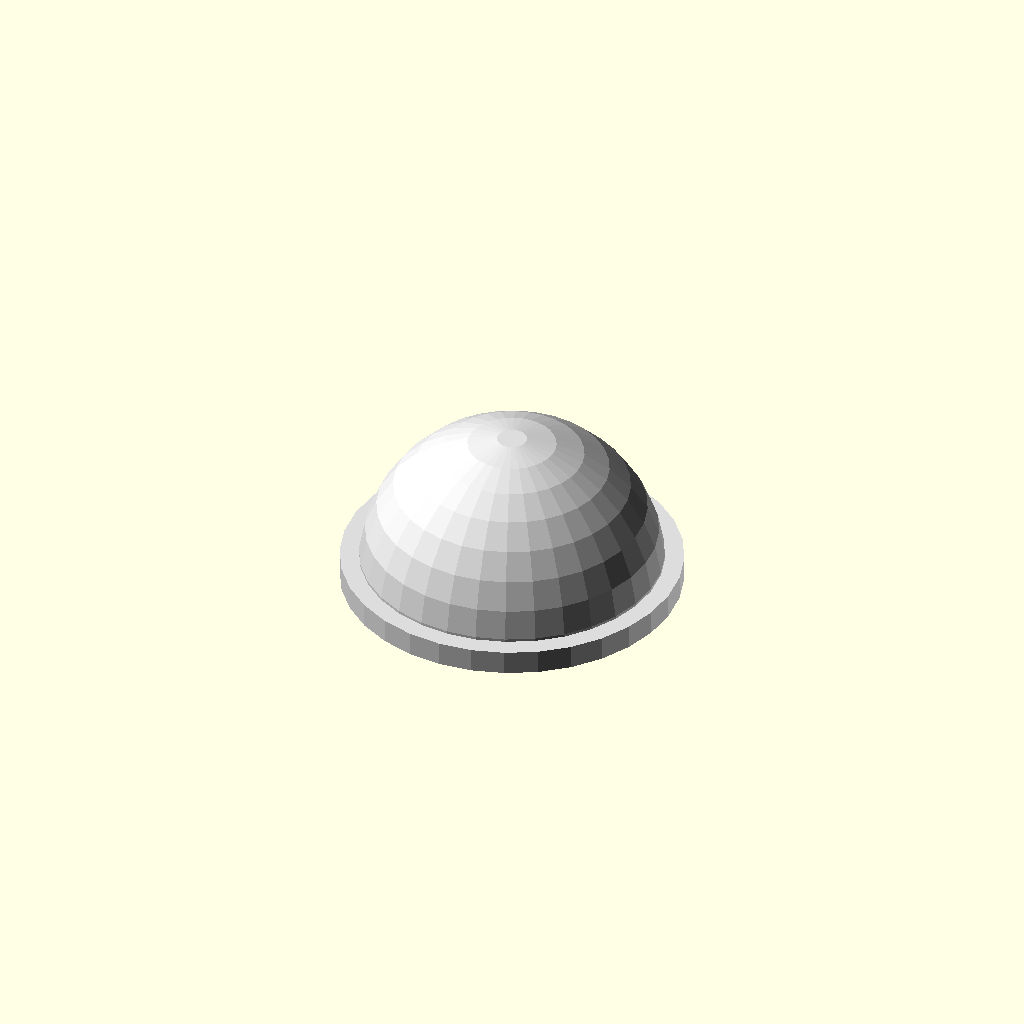
Cell 1 — every parameter at its default value.
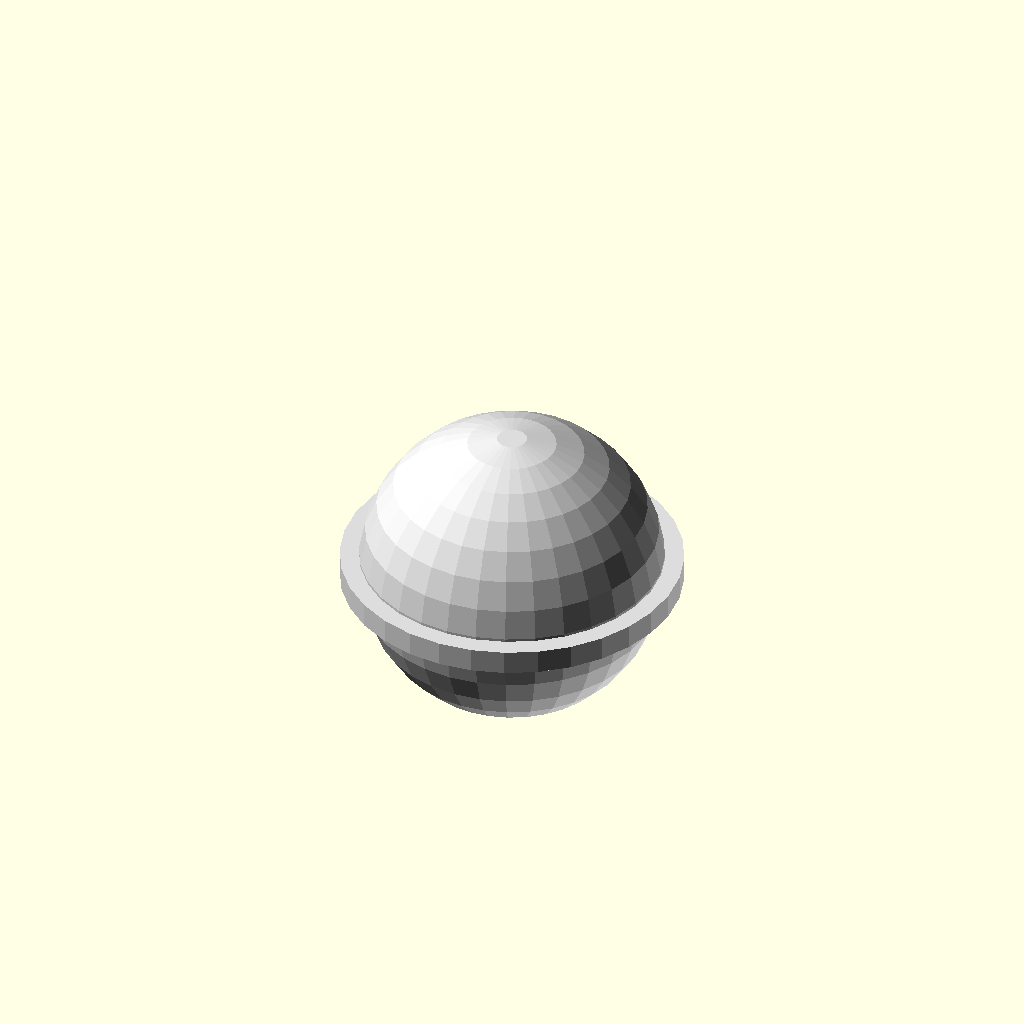
Cell 2: the same model with flatten_bottom = false.
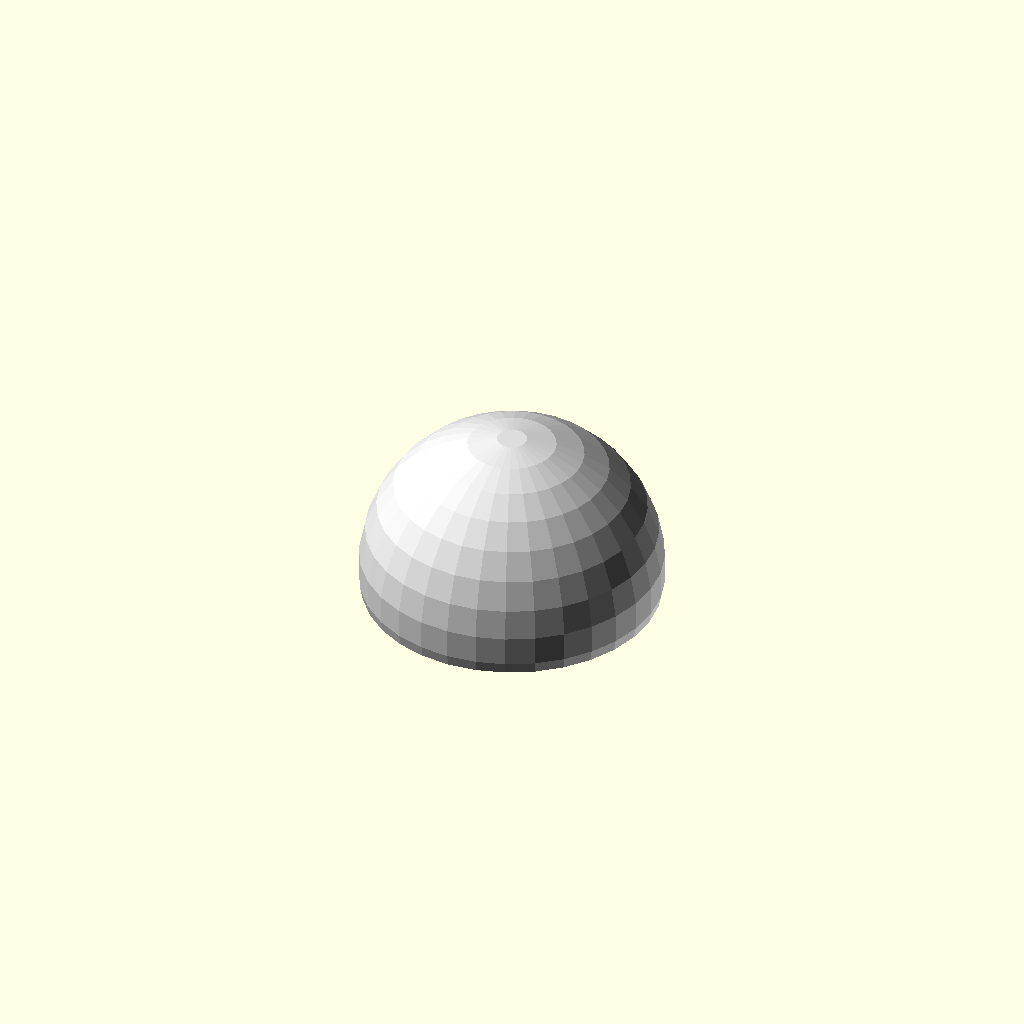
Cell 3: the same model with add_equator_ring = false.
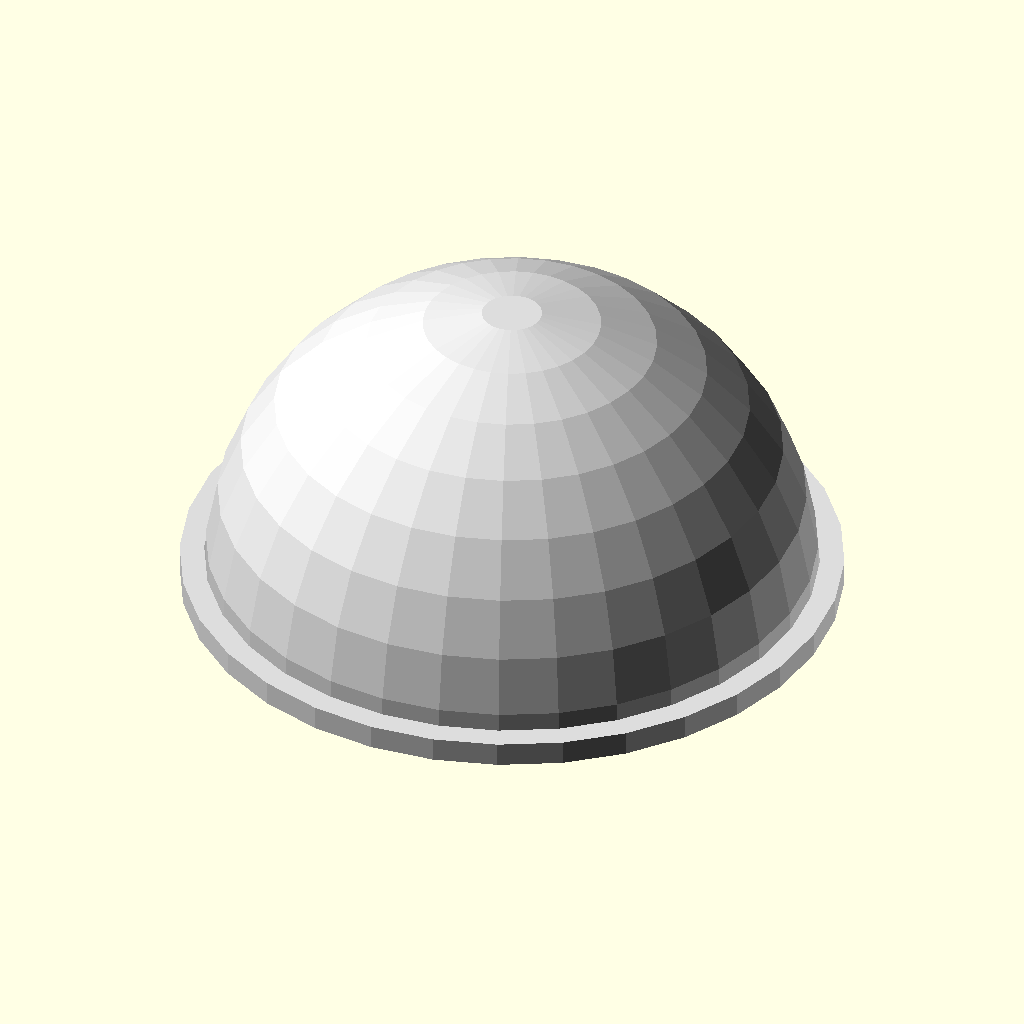
Cell 4: the same model with sphere_diameter = 60.
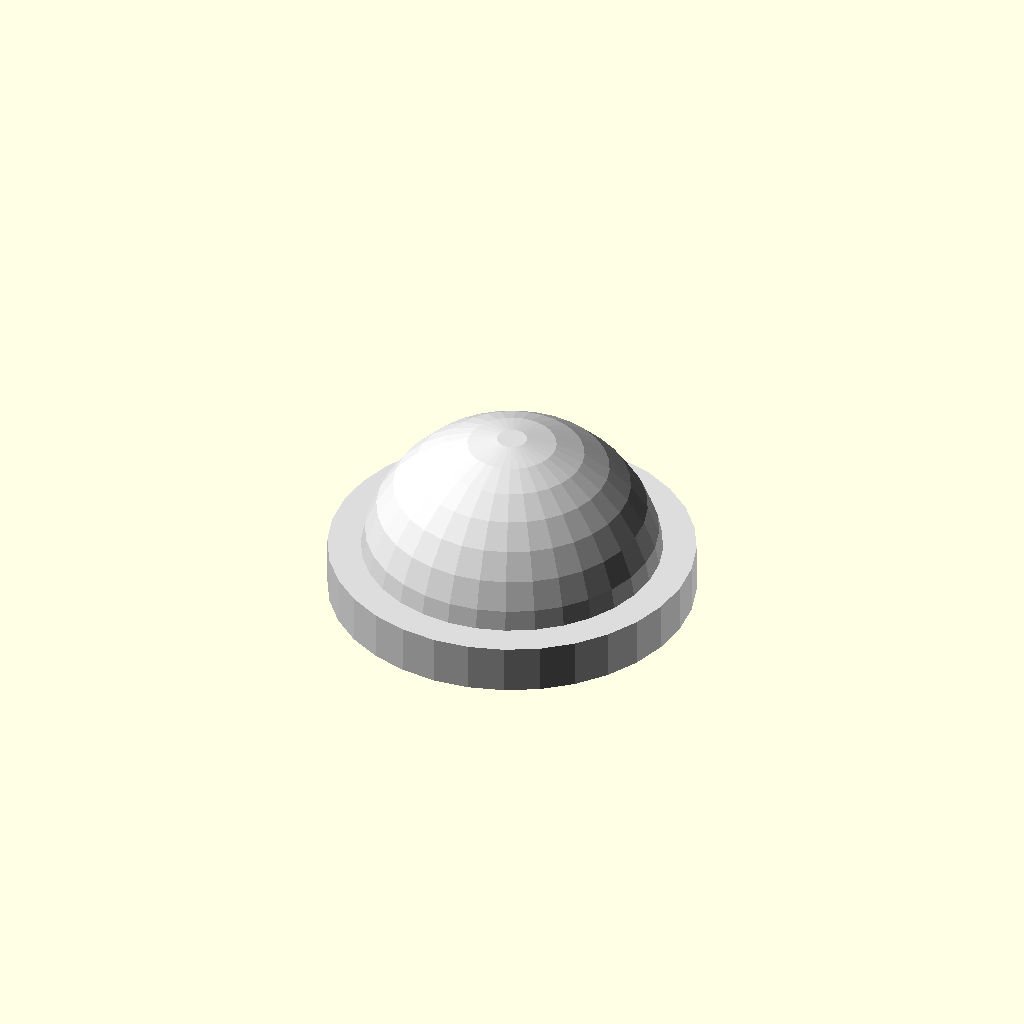
Cell 5: ring_thickness = 4.8 (everything else at default).
One fixed orthographic camera (rotation 55°, 0°, 25°; colour scheme Cornfield) for every cell.
The OpenSCAD source (src/forge3d/start-catalog/scad/learning/sphere_starter.scad):
// Sphere Starter
sphere_diameter = 30;
flatten_bottom = true;
flat_trim = 2.6;
add_equator_ring = true;
ring_thickness = 2.4;

$fn = $preview ? 32 : 72;

module sphere_body() {
  if (flatten_bottom) {
    difference() {
      sphere(d = sphere_diameter);
      translate([0, 0, -sphere_diameter / 2 - flat_trim]) {
        cube([sphere_diameter * 2, sphere_diameter * 2, sphere_diameter], center = true);
      }
    }
  } else {
    sphere(d = sphere_diameter);
  }
}

module equator_ring() {
  rotate_extrude(convexity = 8) {
    translate([sphere_diameter * 0.52, 0, 0]) square([ring_thickness, ring_thickness], center = true);
  }
}

color("Gainsboro") {
  union() {
    sphere_body();
    if (add_equator_ring) equator_ring();
  }
}
Customizer parameters (derived from the source; name, type, default, range or options):
sphere_diameter: number, default 30
flatten_bottom: bool, default true
flat_trim: number, default 2.6
add_equator_ring: bool, default true
ring_thickness: number, default 2.4
